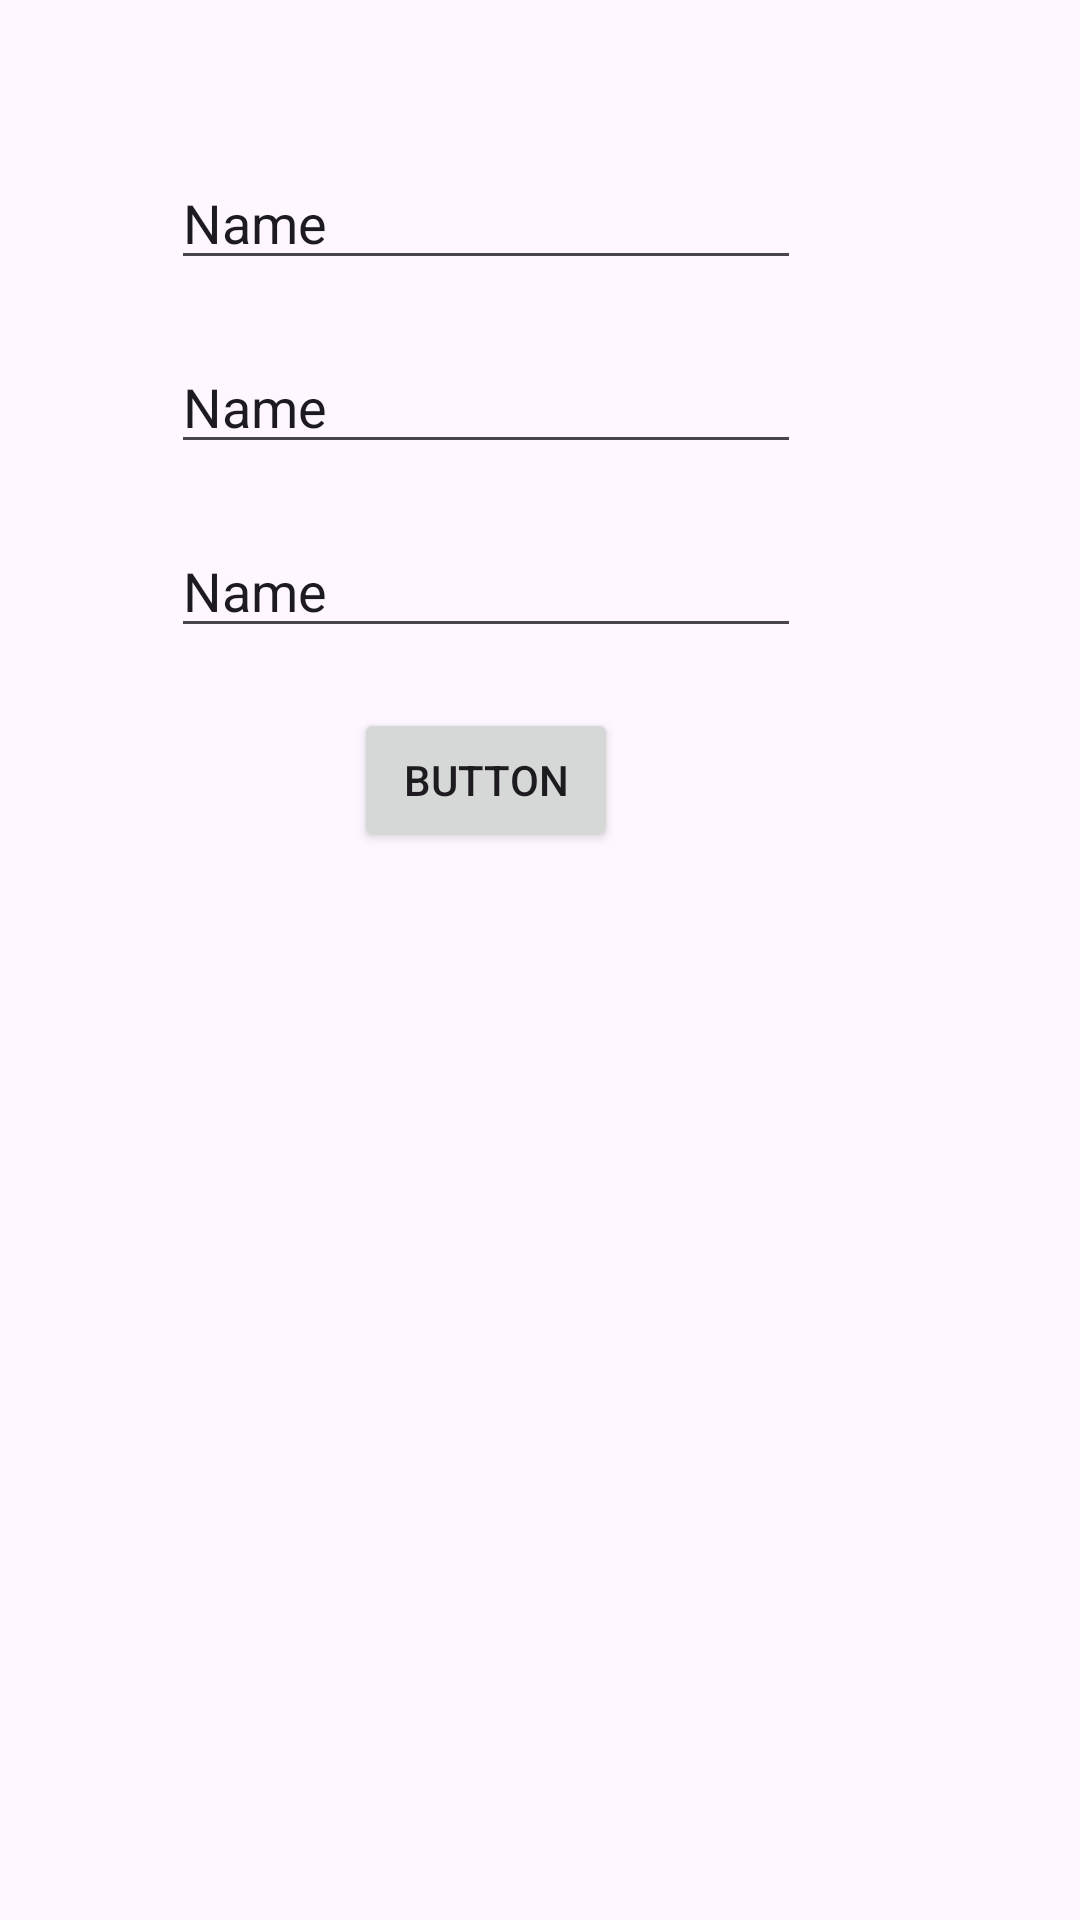

Android layout source for this screen:
<!-- AndroidManifest.xml: application theme Theme.DataEntryBook -->
<!-- res/layout/activity_teat.xml -->
<?xml version="1.0" encoding="utf-8"?>
<androidx.constraintlayout.widget.ConstraintLayout xmlns:android="http://schemas.android.com/apk/res/android"
    xmlns:app="http://schemas.android.com/apk/res-auto"
    xmlns:tools="http://schemas.android.com/tools"
    android:layout_width="match_parent"
    android:layout_height="match_parent"
    tools:context=".ActivityBills.teat">

    <EditText
        android:id="@+id/editTextText"
        android:layout_width="wrap_content"
        android:layout_height="wrap_content"
        android:ems="10"
        android:inputType="text"
        android:layout_marginBottom="20dp"
        android:text="Name"
        app:layout_constraintBottom_toTopOf="@+id/editTextText2"
        app:layout_constraintEnd_toEndOf="@+id/editTextText2"
        app:layout_constraintStart_toStartOf="@+id/editTextText2" />

    <EditText
        android:id="@+id/editTextText2"
        android:layout_width="wrap_content"
        android:layout_height="wrap_content"
        android:ems="10"
        android:inputType="text"
        android:text="Name"
        android:layout_marginBottom="20dp"
        app:layout_constraintBottom_toTopOf="@+id/editTextText4"
        app:layout_constraintEnd_toEndOf="@+id/editTextText4"
        app:layout_constraintStart_toStartOf="@+id/editTextText4" />

    <EditText
        android:id="@+id/editTextText4"
        android:layout_width="wrap_content"
        android:layout_height="wrap_content"
        android:ems="10"
        android:inputType="text"
        android:layout_marginBottom="20dp"
        android:text="Name"
        app:layout_constraintBottom_toTopOf="@+id/button2"
        app:layout_constraintEnd_toEndOf="@+id/button2"
        app:layout_constraintStart_toStartOf="@+id/button2" />

    <Button
        android:id="@+id/button2"
        android:layout_width="wrap_content"
        android:layout_height="wrap_content"
        android:layout_marginBottom="356dp"
        android:text="Button"
        app:layout_constraintBottom_toBottomOf="parent"
        app:layout_constraintEnd_toEndOf="parent"
        app:layout_constraintHorizontal_bias="0.434"
        app:layout_constraintStart_toStartOf="parent" />
</androidx.constraintlayout.widget.ConstraintLayout>
<!-- resources referenced by this layout -->
<resources>
  <style name="Theme.DataEntryBook" parent="Base.Theme.DataEntryBook" />
  <style name="Base.Theme.DataEntryBook" parent="Theme.Material3.DayNight.NoActionBar">
          
          <item name="colorPrimary">@color/black</item>
  
      </style>
  <color name="black">#FF000000</color>
</resources>
